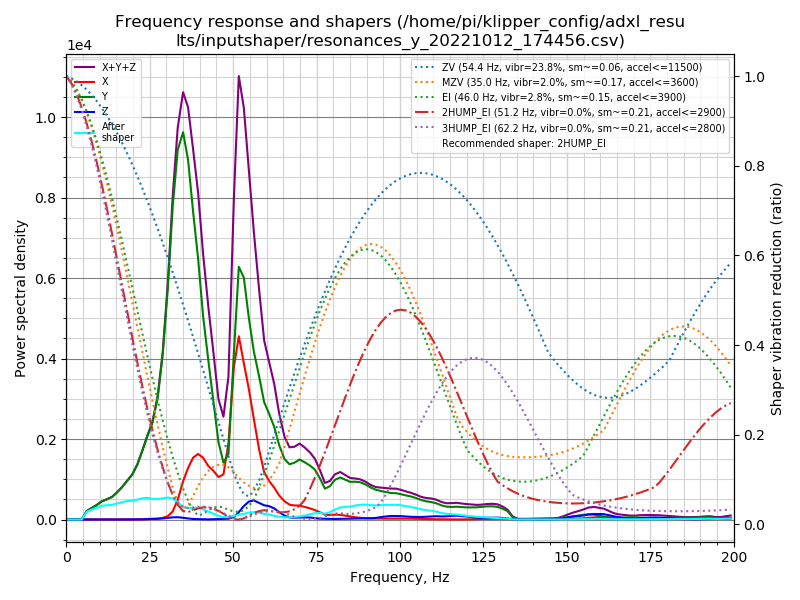

The data file committed next to this chart (first rows):
freq, psd_x, psd_y, psd_z, psd_xyz
0.0, 6.605e+01, 2.880e+02, 1.303e+01, 3.671e+02
1.5, 4.948e+01, 1.745e+02, 2.353e+01, 2.475e+02
3.0, 1.588e+01, 2.692e+01, 2.100e+01, 6.379e+01
4.6, 1.615e+01, 3.281e+02, 2.081e+01, 3.651e+02
6.1, 1.711e+01, 1.273e+03, 1.982e+01, 1.310e+03
7.6, 1.699e+01, 2.180e+03, 2.134e+01, 2.218e+03
9.1, 1.612e+01, 3.287e+03, 2.204e+01, 3.325e+03
10.6, 1.562e+01, 4.805e+03, 2.267e+01, 4.843e+03
12.2, 1.646e+01, 6.177e+03, 3.017e+01, 6.224e+03
13.7, 1.687e+01, 7.733e+03, 2.972e+01, 7.780e+03
15.2, 1.725e+01, 1.030e+04, 3.011e+01, 1.034e+04
16.7, 2.056e+01, 1.350e+04, 3.898e+01, 1.356e+04
18.2, 3.126e+01, 1.755e+04, 5.054e+01, 1.763e+04
19.8, 4.225e+01, 2.230e+04, 7.631e+01, 2.242e+04
21.3, 5.686e+01, 2.922e+04, 8.815e+01, 2.936e+04
22.8, 9.792e+01, 3.912e+04, 1.284e+02, 3.935e+04
24.3, 1.660e+02, 5.048e+04, 3.059e+02, 5.095e+04
25.8, 2.951e+02, 6.204e+04, 4.946e+02, 6.283e+04
27.4, 5.959e+02, 8.342e+04, 5.411e+02, 8.456e+04
28.9, 1.167e+03, 1.188e+05, 8.012e+02, 1.207e+05
30.4, 2.544e+03, 1.745e+05, 1.251e+03, 1.783e+05
31.9, 6.480e+03, 2.492e+05, 1.757e+03, 2.575e+05
33.4, 1.648e+04, 3.078e+05, 1.926e+03, 3.263e+05
35.0, 3.338e+04, 3.378e+05, 1.545e+03, 3.727e+05
36.5, 4.693e+04, 3.270e+05, 9.954e+02, 3.749e+05
38.0, 5.860e+04, 2.914e+05, 5.259e+02, 3.505e+05
39.5, 6.458e+04, 2.568e+05, 4.144e+02, 3.218e+05
41.0, 6.312e+04, 2.077e+05, 2.134e+02, 2.711e+05
42.6, 5.661e+04, 1.679e+05, 1.999e+02, 2.247e+05
44.1, 5.355e+04, 1.293e+05, 3.500e+02, 1.832e+05
45.6, 4.827e+04, 8.810e+04, 5.739e+02, 1.369e+05
47.1, 5.299e+04, 6.672e+04, 8.470e+02, 1.206e+05
48.6, 9.277e+04, 7.946e+04, 1.037e+03, 1.733e+05
50.2, 1.897e+05, 2.062e+05, 3.094e+03, 3.990e+05
51.7, 2.359e+05, 3.253e+05, 9.521e+03, 5.708e+05
53.2, 2.071e+05, 3.206e+05, 1.784e+04, 5.455e+05
54.7, 1.779e+05, 2.747e+05, 2.446e+04, 4.771e+05
56.2, 1.408e+05, 2.352e+05, 2.678e+04, 4.028e+05
57.8, 1.004e+05, 2.056e+05, 2.385e+04, 3.298e+05
59.3, 6.991e+04, 1.732e+05, 2.105e+04, 2.642e+05
60.8, 5.840e+04, 1.598e+05, 2.026e+04, 2.384e+05
62.3, 4.959e+04, 1.436e+05, 1.728e+04, 2.105e+05
63.8, 3.818e+04, 1.181e+05, 1.197e+04, 1.682e+05
65.4, 2.974e+04, 9.835e+04, 6.382e+03, 1.345e+05
66.9, 2.476e+04, 9.200e+04, 3.392e+03, 1.202e+05
68.4, 2.396e+04, 9.691e+04, 3.085e+03, 1.240e+05
69.9, 2.434e+04, 1.044e+05, 3.435e+03, 1.322e+05
71.4, 2.243e+04, 1.019e+05, 3.883e+03, 1.282e+05
73.0, 2.034e+04, 9.811e+04, 3.620e+03, 1.221e+05
74.5, 1.754e+04, 9.242e+04, 2.708e+03, 1.127e+05
76.0, 1.374e+04, 7.809e+04, 1.673e+03, 9.350e+04
77.5, 9.514e+03, 5.955e+04, 1.550e+03, 7.062e+04
79.0, 8.841e+03, 6.563e+04, 1.399e+03, 7.587e+04
80.5, 9.774e+03, 7.958e+04, 1.194e+03, 9.054e+04
82.1, 9.659e+03, 8.602e+04, 1.461e+03, 9.714e+04
83.6, 8.062e+03, 8.277e+04, 1.652e+03, 9.249e+04
85.1, 6.429e+03, 7.970e+04, 1.795e+03, 8.793e+04
86.6, 4.871e+03, 8.154e+04, 2.059e+03, 8.847e+04
88.1, 3.792e+03, 8.168e+04, 2.594e+03, 8.807e+04
89.7, 3.037e+03, 7.827e+04, 3.103e+03, 8.441e+04
... 72 more rows
